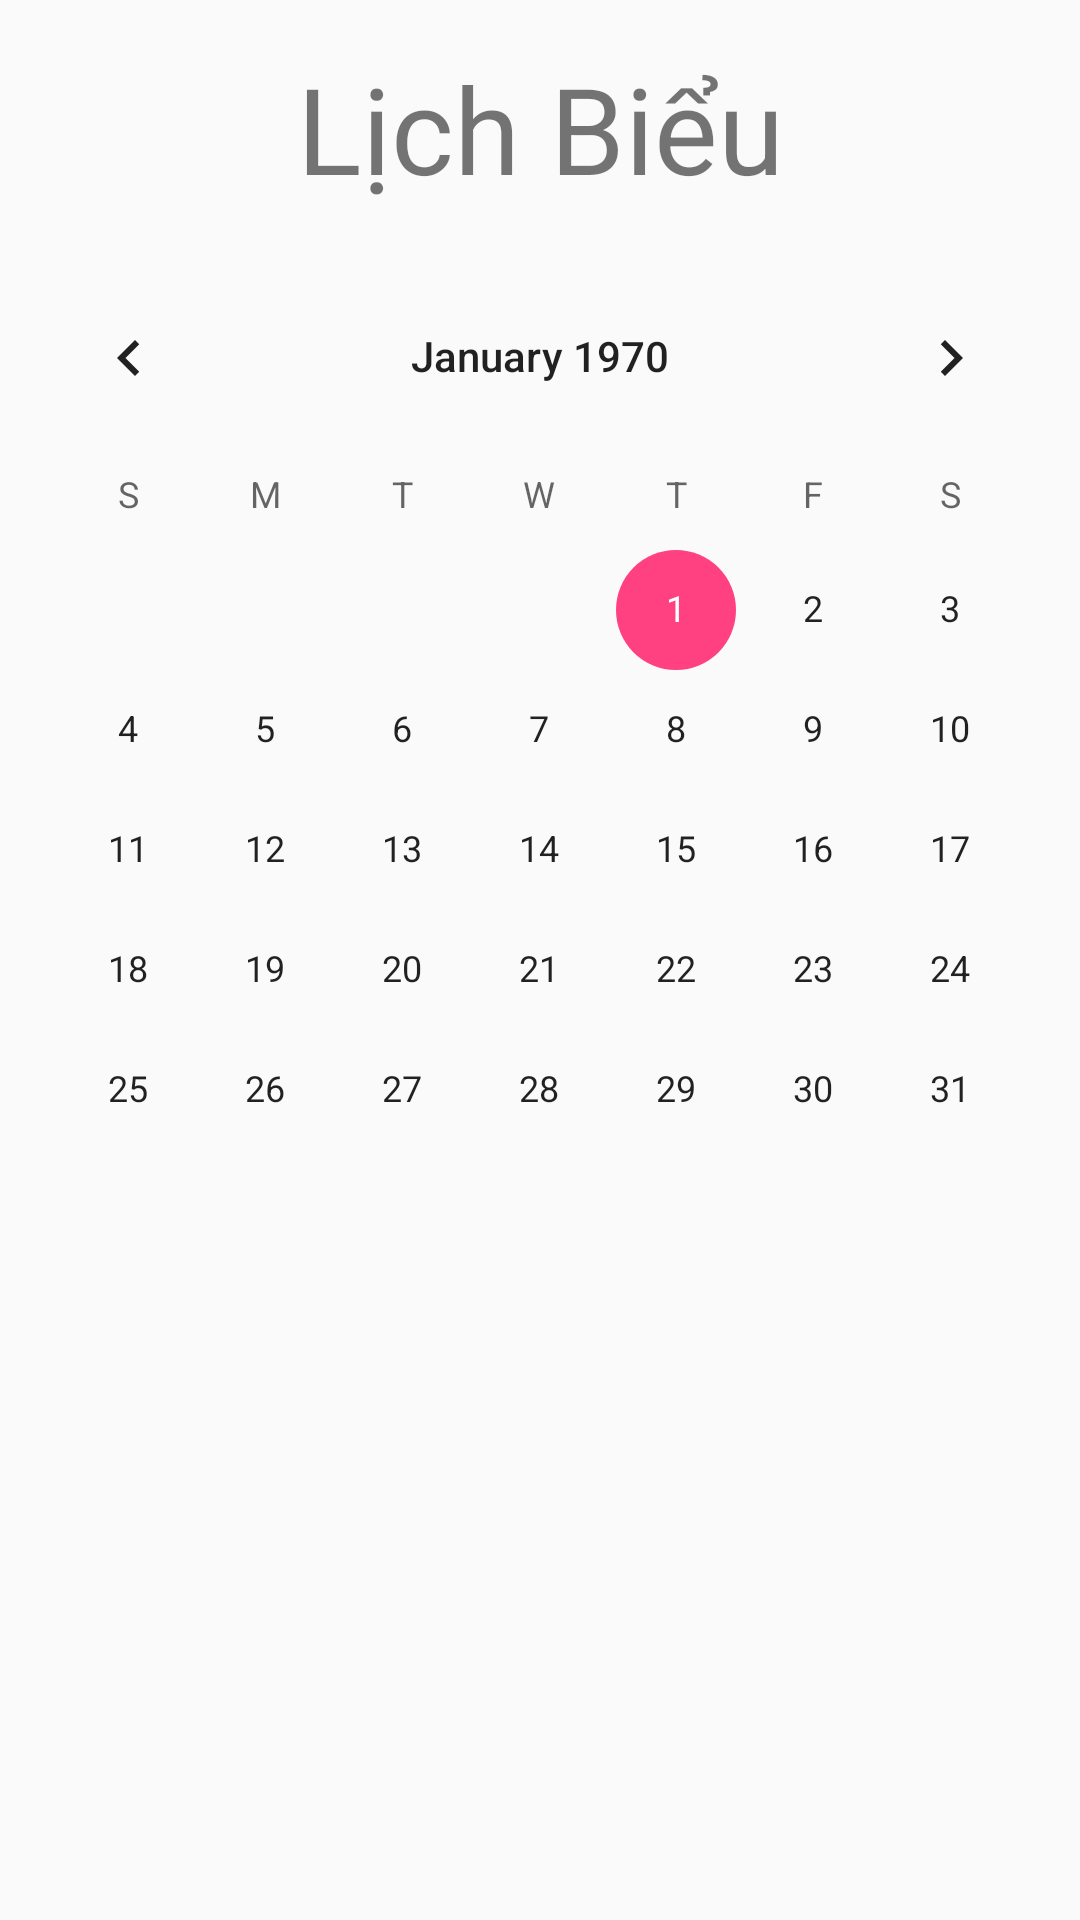

Write the Android layout XML for this screen, with the resource values it uses.
<!-- AndroidManifest.xml: application theme AppTheme -->
<!-- res/layout/fragent_schedule.xml -->
<?xml version="1.0" encoding="utf-8"?>
<LinearLayout xmlns:android="http://schemas.android.com/apk/res/android"
    android:orientation="vertical"
    android:layout_width="match_parent"
    android:layout_height="match_parent">
    <TextView
        android:text="Lịch Biểu"
        android:textAlignment="center"
        android:textSize="40dp"
        android:layout_width="match_parent"
        android:layout_height="wrap_content"
        android:layout_margin="16dp"/>
    <CalendarView
        android:id="@+id/cvSchedule"
        android:layout_width="match_parent"
        android:layout_height="wrap_content">
    </CalendarView>

    <ListView
        android:id="@+id/lvExamDate"
        android:layout_width="match_parent"
        android:layout_height="wrap_content">
         
    </ListView>
</LinearLayout>
<!-- resources referenced by this layout -->
<resources>
  <style name="AppTheme" parent="Theme.AppCompat.Light.NoActionBar">
          
          <item name="colorPrimary">@color/colorPrimary</item>
          <item name="colorPrimaryDark">@color/colorPrimaryDark</item>
          <item name="colorAccent">@color/colorAccent</item>
      </style>
  <color name="colorPrimary">#3f51b5</color>
  <color name="colorPrimaryDark">#303F9F</color>
  <color name="colorAccent">#FF4081</color>
</resources>
